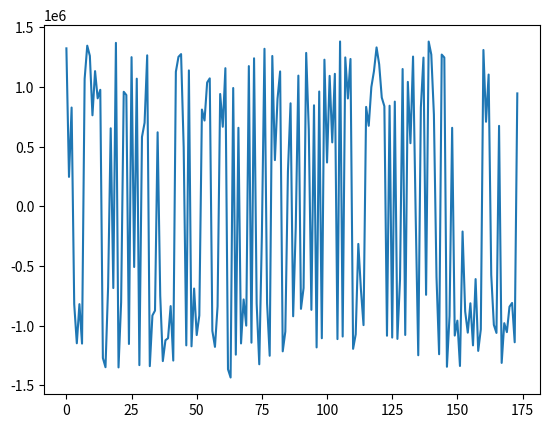

Here is the Python script that generated this plot:
# Takes an example 91 bits message ('VK1ABC VK3JPK QF22', including crc),
# adds parity bits to make 174 bits, simulates 174 Log Likelyhood Ratios
# with added noise, and runs an LDPC decode algorithm and crc check to recover
# the original message. A graph shows how the LDPC decoder converges the LLRs
# onto the original noise-free version

import numpy as np
class FT8ref:
    def __init__(self):
        self.url = "https://pengowray.github.io/ft8play/"
        self.msg = "VK1ABC VK3JPK QF22"
        self.bits77 = 0b11100001111111000101001101010111000100000011110100001111000111001010001010001
        self.bits14 = 0b00111100110010
        self.bits83 = 0b01101010111110101110000011111111010100101110011011100110010000000000011100010000001
        self.bits91 = self.bits77 <<14 | self.bits14
        self.bits174 = self.bits91 <<83 | self.bits83

FT8ref = FT8ref()

def ldpc_encode(msg_crc: int) -> int:
    generator_matrix_rows = ["8329ce11bf31eaf509f27fc",  "761c264e25c259335493132",  "dc265902fb277c6410a1bdc",  "1b3f417858cd2dd33ec7f62",  "09fda4fee04195fd034783a",  "077cccc11b8873ed5c3d48a",  "29b62afe3ca036f4fe1a9da",  "6054faf5f35d96d3b0c8c3e",  "e20798e4310eed27884ae90",  "775c9c08e80e26ddae56318",  "b0b811028c2bf997213487c",  "18a0c9231fc60adf5c5ea32",  "76471e8302a0721e01b12b8",  "ffbccb80ca8341fafb47b2e",  "66a72a158f9325a2bf67170",  "c4243689fe85b1c51363a18",  "0dff739414d1a1b34b1c270",  "15b48830636c8b99894972e",  "29a89c0d3de81d665489b0e",  "4f126f37fa51cbe61bd6b94",  "99c47239d0d97d3c84e0940",  "1919b75119765621bb4f1e8",  "09db12d731faee0b86df6b8",  "488fc33df43fbdeea4eafb4",  "827423ee40b675f756eb5fe",  "abe197c484cb74757144a9a",  "2b500e4bc0ec5a6d2bdbdd0",  "c474aa53d70218761669360",  "8eba1a13db3390bd6718cec",  "753844673a27782cc42012e",  "06ff83a145c37035a5c1268",  "3b37417858cc2dd33ec3f62",  "9a4a5a28ee17ca9c324842c",  "bc29f465309c977e89610a4",  "2663ae6ddf8b5ce2bb29488",  "46f231efe457034c1814418",  "3fb2ce85abe9b0c72e06fbe",  "de87481f282c153971a0a2e",  "fcd7ccf23c69fa99bba1412",  "f0261447e9490ca8e474cec",  "4410115818196f95cdd7012",  "088fc31df4bfbde2a4eafb4",  "b8fef1b6307729fb0a078c0",  "5afea7acccb77bbc9d99a90",  "49a7016ac653f65ecdc9076",  "1944d085be4e7da8d6cc7d0",  "251f62adc4032f0ee714002",  "56471f8702a0721e00b12b8",  "2b8e4923f2dd51e2d537fa0",  "6b550a40a66f4755de95c26",  "a18ad28d4e27fe92a4f6c84",  "10c2e586388cb82a3d80758",  "ef34a41817ee02133db2eb0",  "7e9c0c54325a9c15836e000",  "3693e572d1fde4cdf079e86",  "bfb2cec5abe1b0c72e07fbe",  "7ee18230c583cccc57d4b08",  "a066cb2fedafc9f52664126",  "bb23725abc47cc5f4cc4cd2",  "ded9dba3bee40c59b5609b4",  "d9a7016ac653e6decdc9036",  "9ad46aed5f707f280ab5fc4",  "e5921c77822587316d7d3c2",  "4f14da8242a8b86dca73352",  "8b8b507ad467d4441df770e",  "22831c9cf1169467ad04b68",  "213b838fe2ae54c38ee7180",  "5d926b6dd71f085181a4e12",  "66ab79d4b29ee6e69509e56",  "958148682d748a38dd68baa",  "b8ce020cf069c32a723ab14",  "f4331d6d461607e95752746",  "6da23ba424b9596133cf9c8",  "a636bcbc7b30c5fbeae67fe",  "5cb0d86a07df654a9089a20",  "f11f106848780fc9ecdd80a",  "1fbb5364fb8d2c9d730d5ba",  "fcb86bc70a50c9d02a5d034",  "a534433029eac15f322e34c",  "c989d9c7c3d3b8c55d75130",  "7bb38b2f0186d46643ae962",  "2644ebadeb44b9467d1f42c",  "608cc857594bfbb55d69600"]
    kGEN = np.array([int(row,16)>>1 for row in generator_matrix_rows])
    msg_crc = int(msg_crc)
    parity_bits = 0
    for row in map(int, kGEN):
        bit = bin(msg_crc & row).count("1") & 1
        parity_bits = (parity_bits << 1) | bit
    return (msg_crc << 83) | parity_bits


kNCW = 3
kNM = np.array([[3,30,58,90,91,95,152],[4,31,59,92,114,145,0],[5,23,60,93,121,150,0],[6,32,61,94,95,142,0],[7,24,62,82,92,95,147],[5,31,63,96,125,137,0],[4,33,64,77,97,106,153],[8,34,65,98,138,145,0],[9,35,66,99,106,125,0],[10,36,66,86,100,138,157],[11,37,67,101,104,154,0],[12,38,68,102,148,161,0],[7,39,69,81,103,113,144],[13,40,70,87,101,122,155],[14,41,58,105,122,158,0],[0,32,71,105,106,156,0],[15,42,72,107,140,159,0],[16,36,73,80,108,130,153],[10,43,74,109,120,165,0],[44,54,63,110,129,160,172],[7,45,70,111,118,165,0],[17,35,75,88,112,113,142],[18,37,76,103,115,162,0],[19,46,69,91,137,164,0],[1,47,73,112,127,159,0],[20,44,77,82,116,120,150],[21,46,57,117,126,163,0],[15,38,61,111,133,157,0],[22,42,78,119,130,144,0],[18,34,58,72,109,124,160],[19,35,62,93,135,160,0],[13,30,78,97,131,163,0],[2,43,79,123,126,168,0],[18,45,80,116,134,166,0],[6,48,57,89,99,104,167],[11,49,60,117,118,143,0],[12,50,63,113,117,156,0],[23,51,75,128,147,148,0],[24,52,68,89,100,129,155],[19,45,64,79,119,139,169],[20,53,76,99,139,170,0],[34,81,132,141,170,173,0],[13,29,82,112,124,169,0],[3,28,67,119,133,172,0],[0,3,51,56,85,135,151],[25,50,55,90,121,136,167],[51,83,109,114,144,167,0],[6,49,80,98,131,172,0],[22,54,66,94,171,173,0],[25,40,76,108,140,147,0],[1,26,40,60,61,114,132],[26,39,55,123,124,125,0],[17,48,54,123,140,166,0],[5,32,84,107,115,155,0],[27,47,69,84,104,128,157],[8,53,62,130,146,154,0],[21,52,67,108,120,173,0],[2,12,47,77,94,122,0],[30,68,132,149,154,168,0],[11,42,65,88,96,134,158],[4,38,74,101,135,166,0],[1,53,85,100,134,163,0],[14,55,86,107,118,170,0],[9,43,81,90,110,143,148],[22,33,70,93,126,152,0],[10,48,87,91,141,156,0],[28,33,86,96,146,161,0],[29,49,59,85,136,141,161],[9,52,65,83,111,127,164],[21,56,84,92,139,158,0],[27,31,71,102,131,165,0],[27,28,83,87,116,142,149],[0,25,44,79,127,146,0],[16,26,88,102,115,152,0],[50,56,97,162,164,171,0],[20,36,72,137,151,168,0],[15,46,75,129,136,153,0],[2,23,29,71,103,138,0],[8,39,89,105,133,150,0],[14,57,59,73,110,149,162],[17,41,78,143,145,151,0],[24,37,64,98,121,159,0],[16,41,74,128,169,171,0]], dtype=int)
kMN = np.array([[15,44,72],[24,50,61],[32,57,77],[0,43,44],[1,6,60],[2,5,53],[3,34,47],[4,12,20],[7,55,78],[8,63,68],[9,18,65],[10,35,59],[11,36,57],[13,31,42],[14,62,79],[16,27,76],[17,73,82],[21,52,80],[22,29,33],[23,30,39],[25,40,75],[26,56,69],[28,48,64],[2,37,77],[4,38,81],[45,49,72],[50,51,73],[54,70,71],[43,66,71],[42,67,77],[0,31,58],[1,5,70],[3,15,53],[6,64,66],[7,29,41],[8,21,30],[9,17,75],[10,22,81],[11,27,60],[12,51,78],[13,49,50],[14,80,82],[16,28,59],[18,32,63],[19,25,72],[20,33,39],[23,26,76],[24,54,57],[34,52,65],[35,47,67],[36,45,74],[37,44,46],[38,56,68],[40,55,61],[19,48,52],[45,51,62],[44,69,74],[26,34,79],[0,14,29],[1,67,79],[2,35,50],[3,27,50],[4,30,55],[5,19,36],[6,39,81],[7,59,68],[8,9,48],[10,43,56],[11,38,58],[12,23,54],[13,20,64],[15,70,77],[16,29,75],[17,24,79],[18,60,82],[21,37,76],[22,40,49],[6,25,57],[28,31,80],[32,39,72],[17,33,47],[12,41,63],[4,25,42],[46,68,71],[53,54,69],[44,61,67],[9,62,66],[13,65,71],[21,59,73],[34,38,78],[0,45,63],[0,23,65],[1,4,69],[2,30,64],[3,48,57],[0,3,4],[5,59,66],[6,31,74],[7,47,81],[8,34,40],[9,38,61],[10,13,60],[11,70,73],[12,22,77],[10,34,54],[14,15,78],[6,8,15],[16,53,62],[17,49,56],[18,29,46],[19,63,79],[20,27,68],[21,24,42],[12,21,36],[1,46,50],[22,53,73],[25,33,71],[26,35,36],[20,35,62],[28,39,43],[18,25,56],[2,45,81],[13,14,57],[32,51,52],[29,42,51],[5,8,51],[26,32,64],[24,68,72],[37,54,82],[19,38,76],[17,28,55],[31,47,70],[41,50,58],[27,43,78],[33,59,61],[30,44,60],[45,67,76],[5,23,75],[7,9,77],[39,40,69],[16,49,52],[41,65,67],[3,21,71],[35,63,80],[12,28,46],[1,7,80],[55,66,72],[4,37,49],[11,37,63],[58,71,79],[2,25,78],[44,75,80],[0,64,73],[6,17,76],[10,55,58],[13,38,53],[15,36,65],[9,27,54],[14,59,69],[16,24,81],[19,29,30],[11,66,67],[22,74,79],[26,31,61],[23,68,74],[18,20,70],[33,52,60],[34,45,46],[32,58,75],[39,42,82],[40,41,62],[48,74,82],[19,43,47],[41,48,56]], dtype=int)
kNRW = np.array([7, 6, 6, 6, 7, 6, 7, 6, 6, 7, 6, 6, 7, 7, 6, 6, 6, 7, 6, 7, 6, 7, 6, 6, 6, 7, 6, 6, 6, 7, 6, 6, 6, 6, 7, 6, 6, 6, 7, 7, 6, 6, 6, 6, 7, 7, 6, 6, 6, 6, 7, 6, 6, 6, 7, 6, 6, 6, 6, 7, 6, 6, 6, 7, 6, 6, 6, 7, 7, 6, 6, 7, 6, 6, 6, 6, 6, 6, 6, 7, 6, 6, 6], dtype=int)
kN = 174  # Number of variables (message length)
kM = 83   # Number of check nodes

def safe_atanh(x, eps=1e-12):
    x = np.clip(x, -1 + eps, 1 - eps)
    return 0.5 * np.log((1 + x) / (1 - x))
  #  return np.arctanh(x)

def count_syndrome_checks(zn):
    ncheck = 0
    cw = (zn > 0).astype(int)
    for i in range(kM):
        synd = sum(cw[kNM[i, 0:kNRW[i]]])
        if ((synd %2) != 0): ncheck += 1
    if ncheck == 0:
        decoded_bits174_LE_list = cw.tolist() 
        decoded_bits91_int = bitsLE_to_int(decoded_bits174_LE_list[0:91])
        if(not check_crc(decoded_bits91_int)):
            return -1, cw, []
        return 0, cw, decoded_bits174_LE_list
    return ncheck, cw, []

def decode174_91(llr, maxiterations = 50, alpha = 0.05, gamma = 0.03, nstall_max = 12, ncheck_max = 30):
    import matplotlib.pyplot as plt
    fig,ax = plt.subplots()

    toc = np.zeros((7, kM), dtype=np.float32)       # message -> check messages
    tanhtoc = np.zeros((7, kM), dtype=np.float64)
    tov = np.zeros((kNCW, kN), dtype=np.float32)    # check -> message messages
    nclast, nstall = 0, 0                           # stall condition variables
    zn = np.copy(llr)                   # working copy of llrs
    rng = np.max(llr) - np.min(llr)     # indication of scale of llrs
    mult = rng * gamma          # empricical multiplier for tov, proportional to llr scale

    ncheck, cw, decoded_bits174_LE_list = count_syndrome_checks(zn)
    if(ncheck ==0): return decoded_bits174_LE_list, it

    for it in range(maxiterations + 1):
        for i in range(kN):
            zn[i] += mult*sum(tov[:,i])
            
        ncheck, cw, decoded_bits174_LE_list = count_syndrome_checks(zn)
        ax.cla()
        ax.plot(zn)
        print(ncheck, bitsLE_to_int(cw.tolist()) ^ FT8ref.bits174)
        plt.pause(0.5)
        if(ncheck <=0): return decoded_bits174_LE_list, it
        
        nstall = 0 if ncheck < nclast else nstall +1
        nclast = ncheck
        if(nstall > nstall_max or ncheck > ncheck_max):         # early exit condition
            return [], it
        
        # compute toc = messages from variable node -> check node
        # For each check node j, for each connected variable i subtract messages from checks (tov)
        # that correspond to other checks connected to variable ibj (connections specified by kMN[ibj, :])
        for j in range(kM):
            for i_local in range(kNRW[j]):    
                ibj = int(kNM[j, i_local])   
                toc[i_local, j] = zn[ibj]
                for kk in range(kNCW):
                    chknum = kMN[ibj, kk]
                    if chknum == j:
                        continue
                    toc[i_local, j] -= tov[kk, ibj]

        for j in range(kM):
            tanhtoc[:kNRW[j], j] = np.tanh(-toc[:kNRW[j], j] / 2.0)

        # compute tov (check -> variable messages)
        # for each variable node j, it connects to kNCW checks (kMN[j, :])
        for variable_node in range(kN):
            for kk in range(kNCW):
                chknum = kMN[variable_node, kk]
                if chknum == 0:
                    tov[kk, variable_node] = 0.0
                    continue
                ichk = int(chknum)
                # build mask over the neighbours of check ichk excluding current variable 'var'
                neigh_count = kNRW[ichk]
                neigh_vars = kNM[ichk, :neigh_count]  
                mask = (neigh_vars != variable_node)
                if mask.sum() == 0:
                    Tmn = 0.0
                else:
                    tvals = tanhtoc[:neigh_count, ichk][mask]
                    Tmn = np.prod(tvals) if tvals.size > 0 else 0.0
                y = safe_atanh(-Tmn)
                new_val = 2.0 * safe_atanh(-Tmn)
                tov[kk, variable_node] = alpha * new_val + (1 - alpha) * tov[kk, variable_node]
    return [], it


def add_noise_to_llr(llr, snr_db):
    snr_linear = 10 ** (snr_db / 10)
    noise_std = np.std(llr) / np.sqrt(snr_linear)
    noise = np.random.normal(0, noise_std, size=llr.shape)
    llr_noisy = llr + noise
    return llr_noisy

def crc14(bits77_int: int) -> int:
    # Generator polynomial (0x2757), width 14, init=0, refin=false, refout=false
    poly = 0x2757
    width = 14
    mask = (1 << width) - 1
    # Pad to 96 bits (77 + 14 + 5)
    nbits = 96
    reg_int = 0
    for i in range(nbits):
        # bits77 is expected MSB-first (bit 76 first)
        inbit = ((bits77_int >> (76 - i)) & 1) if i < 77 else 0
        bit14 = (reg_int >> (width - 1)) & 1
        reg_int = ((reg_int << 1) & mask) | inbit
        if bit14:
            reg_int ^= poly
    return reg_int

def append_crc(bits77_int):
    """Append 14-bit WSJT-X CRC to a 77-bit message, returning a 91-bit list."""
    bits14_int = crc14(bits77_int)
    bits91_int = (bits77_int << 14) | bits14_int
    return bits91_int

def check_crc(bits91_int):
    """Return True if the 91-bit message (77 data + 14 CRC) passes WSJT-X CRC-14."""
    bits14_int = bits91_int & 0b11111111111111
    bits77_int = bits91_int >> 14
    return bits14_int == crc14(bits77_int)

def int_to_bitsLE(n, width):
    """Return [b(width-1), ..., b0], MSB-first."""
    return [ (n >> (width - 1 - i)) & 1 for i in range(width) ]

def bitsLE_to_int(bits):
    """bits is MSB-first."""
    n = 0
    for b in bits:
        n = (n << 1) | (b & 1)
    return n

snr = 4

bits77_int = FT8ref.bits77
print(f"77 message bits for 'VK1ABC VK3JPK QF22':\n{bits77_int:b}")
bits91_int = append_crc(bits77_int)
print(f"Message plus crc (91 bits):\n{bits91_int:b}")
print(f"CRC loop test: check_crc(append_crc(bits77_int)) = { check_crc(append_crc(bits77_int))}")
print(f"Message plus crc reference from {FT8ref.url}\n{FT8ref.bits91:b}")
bits174_int = ldpc_encode(bits91_int)
print(f"With parity (174 bits):\n{bits174_int:b}")
print(f"Message plus crc and parity reference from {FT8ref.url}\n{FT8ref.bits174:b}")


#simulate LLRs
bits174_LE_list = int_to_bitsLE(bits174_int,174)
llr = 200000 * np.array(bits174_LE_list) - 100000  # LLRs for each bit (encoded message)
llr = add_noise_to_llr(llr, snr)
# use previously simulated LLRs
llr = [141976.7 ,99810.7 ,46130.2 ,-32773.0 ,-182578.0 ,-38903.1 ,-185318.1 ,102046.3 ,164321.4 ,79022.4 ,165541.2 ,71432.2 ,154712.0 ,226197.6 ,-90388.1 ,-167197.5 ,-163347.8 ,139632.0 ,-75639.7 ,188099.1 ,-169130.9 ,-54549.3 ,209751.3 ,-33450.8 ,-156923.1 ,68173.3 ,5055.5 ,103752.8 ,-149998.9 ,-15865.0 ,128111.0 ,83494.1 ,-158544.6 ,-165696.7 ,-92858.5 ,105922.2 ,-182352.6 ,-116112.7 ,-157327.8 ,-140389.8 ,-86814.3 ,-111650.0 ,66053.4 ,70492.5 ,93814.6 ,100755.2 ,-200206.3 ,-42840.7 ,-176575.4 ,-124039.3 ,-113832.9 ,-133771.0 ,29138.6 ,140545.2 ,71596.2 ,106426.6 ,-78241.7 ,-212689.4 ,-51502.5 ,159727.3 ,100858.6 ,191720.2 ,-184304.4 ,-253468.6 ,25457.0 ,-182373.0 ,92256.1 ,-184018.7 ,553.6 ,-34634.3 ,-6778.7 ,-146053.8 ,58642.6 ,-65822.6 ,-142835.2 ,-131131.4 ,138476.2 ,-62969.1 ,-71351.6 ,78123.5 ,-6955.2 ,118320.3 ,164493.9 ,-34249.4 ,-84165.1 ,112891.1 ,81640.6 ,-140672.4 ,2861.4 ,97824.0 ,-71994.8 ,-81978.3 ,103858.8 ,76631.6 ,-118140.3 ,58559.2 ,-121561.4 ,-3801.1 ,-140518.1 ,47009.1 ,-27047.5 ,127523.6 ,21395.8 ,112950.0 ,-147640.6 ,199710.6 ,-126112.9 ,65929.3 ,153657.4 ,52866.2 ,-13223.3 ,-107310.4 ,-233263.0 ,-183125.0 ,-30445.0 ,103095.2 ,64925.5 ,33344.3 ,166262.7 ,149886.0 ,225034.6 ,129772.7 ,88658.8 ,-119426.4 ,92968.1 ,-134749.9 ,127461.9 ,-145967.0 ,-47121.7 ,153197.8 ,-112978.0 ,76910.3 ,178922.2 ,73220.5 ,49810.2 ,-67119.4 ,47275.3 ,64471.7 ,-145152.6 ,198923.1 ,90308.4 ,19075.3 ,-79961.1 ,-58620.0 ,89845.0 ,65221.0 ,-163669.5 ,-138832.5 ,92203.9 ,-117974.3 ,-177335.2 ,-157065.0 ,-91328.2 ,-131490.9 ,-93551.1 ,-31726.7 ,-168738.9 ,-44757.9 ,-150817.9 ,-65517.4 ,128364.7 ,142862.7 ,138347.5 ,2876.3 ,-28032.6 ,-95690.2 ,64228.1 ,-131277.9 ,-13883.4 ,-89323.6 ,-60705.4 ,-60398.3 ,-174149.7 ,-51293.2 ]

print(f"LLRs with noise:\n"+','.join([f"{ll:.1f} " for ll in llr]))

# Decode the message using LDPC
decoded_bits174_LE_list, it = decode174_91(llr)
bits174_int = bitsLE_to_int(decoded_bits174_LE_list)
if(len(decoded_bits174_LE_list)>0):
    print(f"SNR = {snr}dB. Bits decoded after {it} iterations and passed CRC\n{bits174_int:b}")
else:
    print(f"SNR = {snr}dB. Bits decoded after {it} iterations but failed CRC\n{bits174_int:b}")



